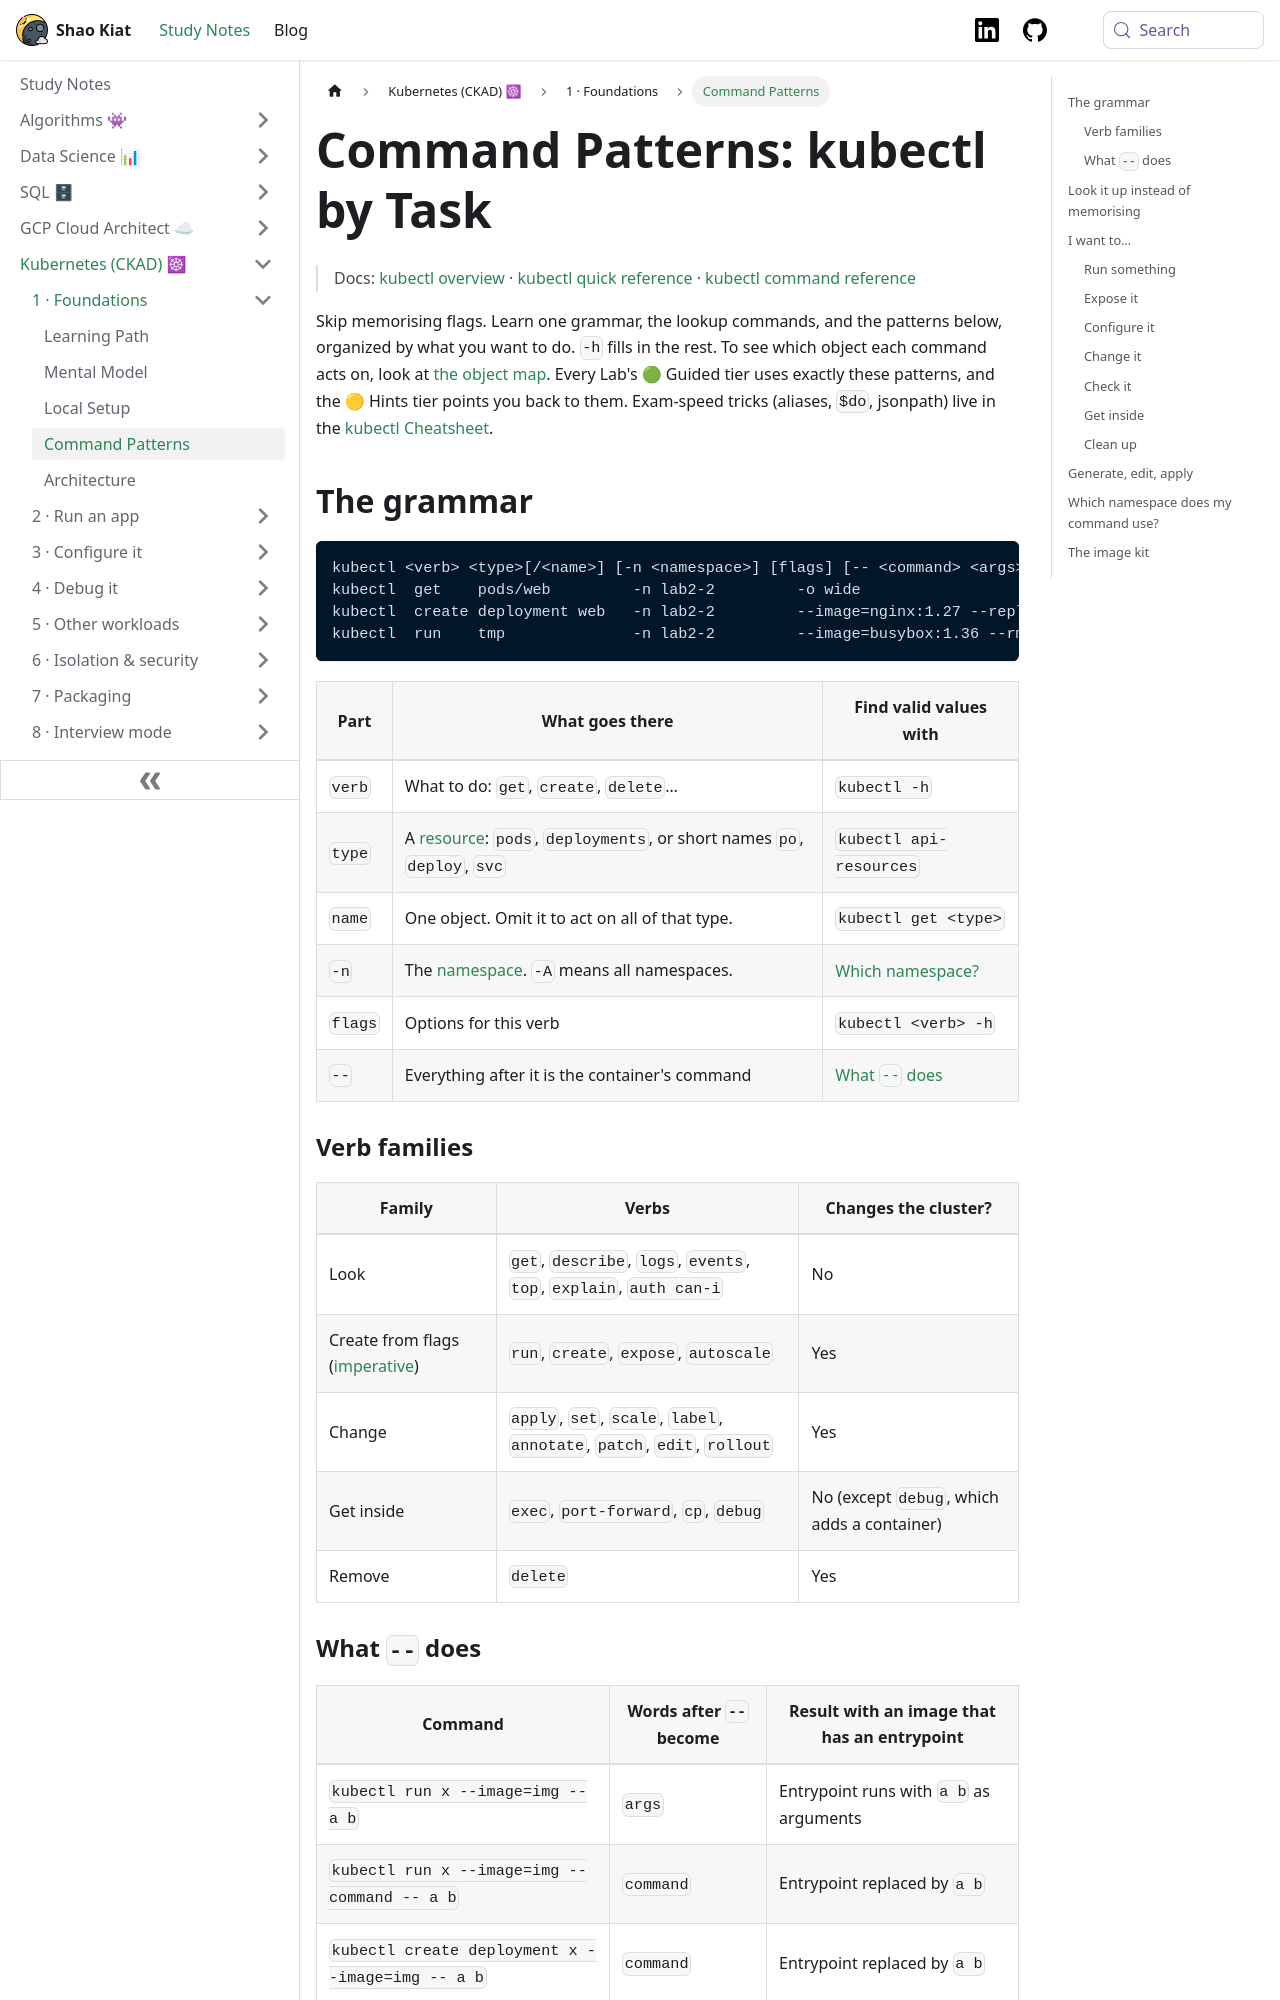

repository: shaokiat/shaokiat-blog · page: docs/kubernetes-ckad/start-here/command-patterns/index.html · generator: docusaurus

---
title: "Command Patterns: kubectl by Task"
sidebar_label: Command Patterns
sidebar_position: 3
---

# Command Patterns: kubectl by Task

> Docs: [kubectl overview](https://kubernetes.io/docs/reference/kubectl/) · [kubectl quick reference](https://kubernetes.io/docs/reference/kubectl/quick-reference/) · [kubectl command reference](https://kubernetes.io/docs/reference/kubectl/generated/)

Skip memorising flags. Learn one grammar, the lookup commands, and the patterns below, organized by what you want to do. `-h` fills in the rest. To see which object each command acts on, look at [the object map](./mental-model.md#the-object-map). Every Lab's 🟢 Guided tier uses exactly these patterns, and the 🟡 Hints tier points you back to them. Exam-speed tricks (aliases, `$do`, jsonpath) live in the [kubectl Cheatsheet](../reference/kubectl-cheatsheet.md).

## The grammar

```text
kubectl <verb> <type>[/<name>] [-n <namespace>] [flags] [-- <command> <args>]
kubectl  get    pods/web         -n lab2-2         -o wide
kubectl  create deployment web   -n lab2-2         --image=nginx:1.27 --replicas=3
kubectl  run    tmp              -n lab2-2         --image=busybox:1.36 --rm -it --restart=Never -- sh
```

| Part | What goes there | Find valid values with |
|---|---|---|
| `verb` | What to do: `get`, `create`, `delete`… | `kubectl -h` |
| `type` | A [resource](./glossary.md#resource): `pods`, `deployments`, or short names `po`, `deploy`, `svc` | `kubectl api-resources` |
| `name` | One object. Omit it to act on all of that type. | `kubectl get <type>` |
| `-n` | The [namespace](./glossary.md#namespace). `-A` means all namespaces. | [Which namespace?](#which-namespace-does-my-command-use) |
| `flags` | Options for this verb | `kubectl <verb> -h` |
| `--` | Everything after it is the container's command | [What `--` does](#what----does) |
